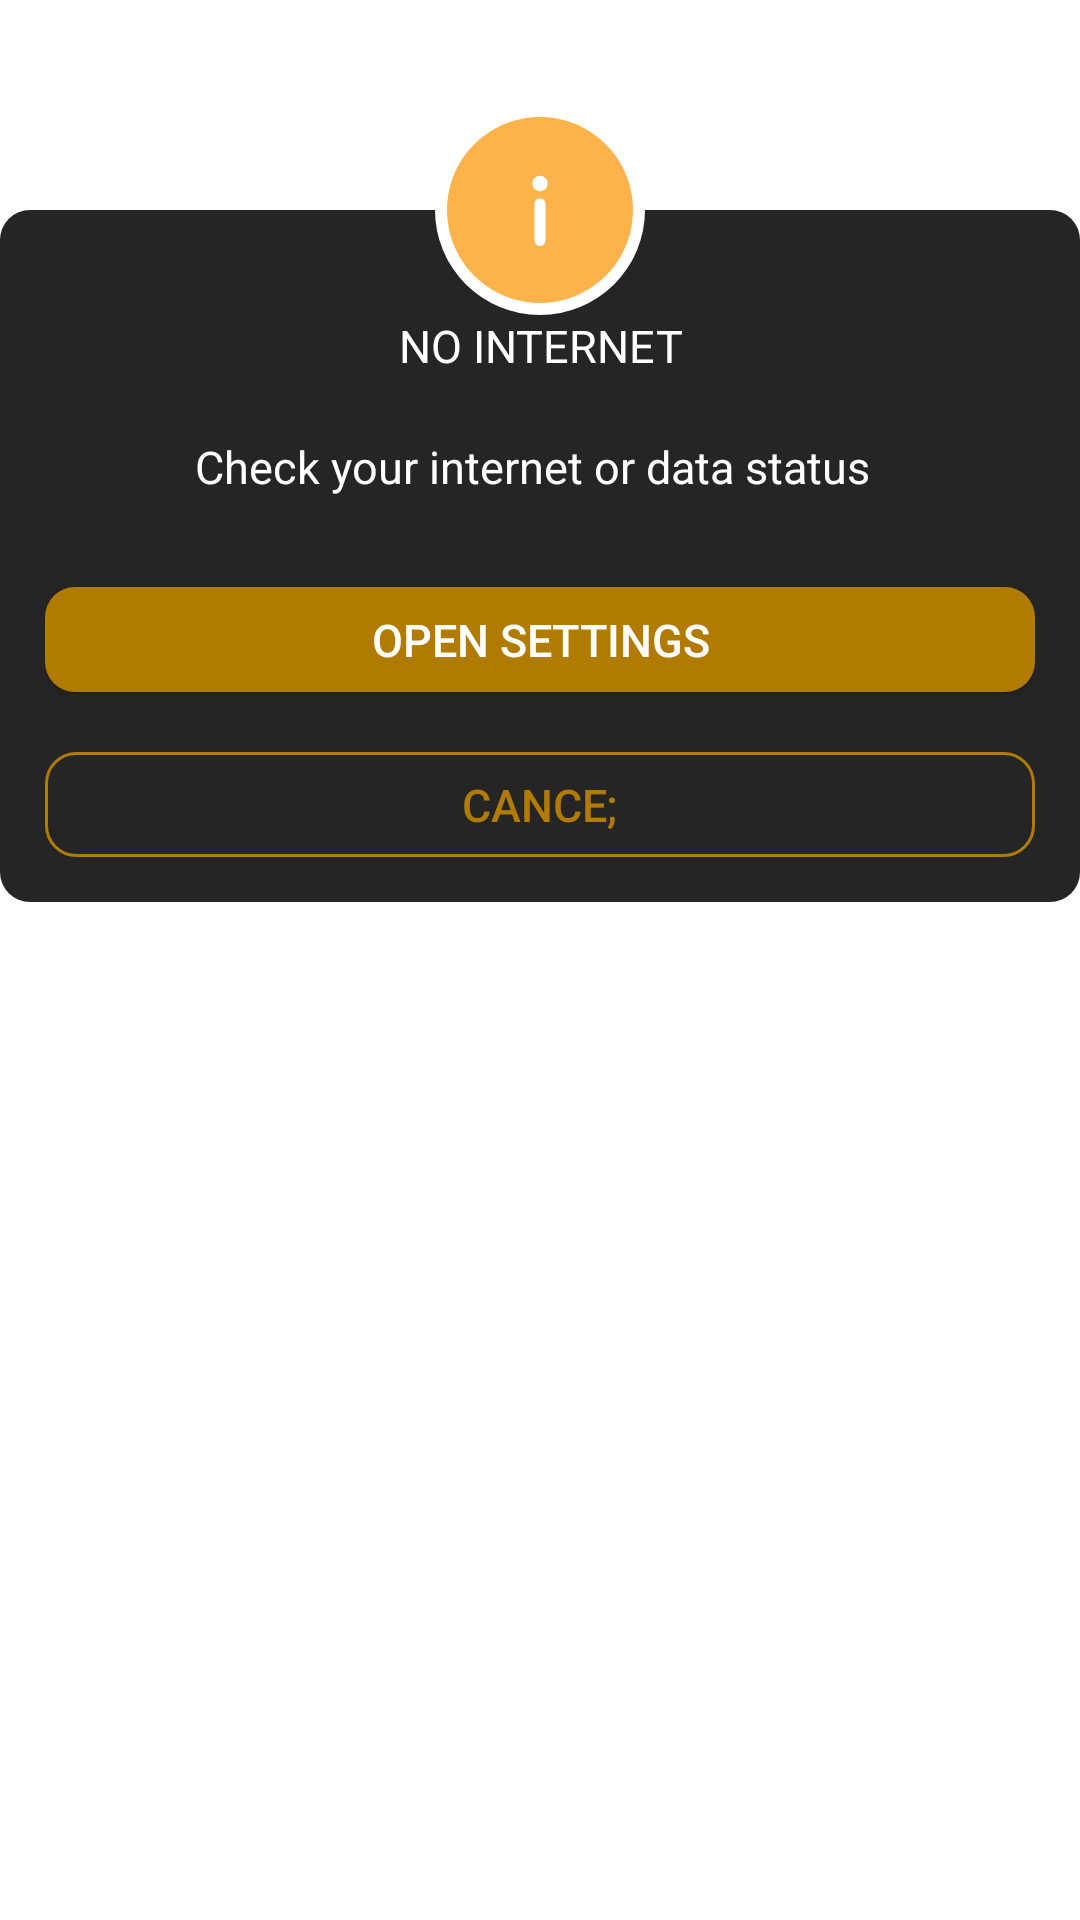

Here is an Android app screen rendered from its layout file. Give the layout XML and the strings, colors and styles it references.
<!-- AndroidManifest.xml: application theme Theme.ConnectionLiveDataExample -->
<!-- res/layout/dialog_show_internet.xml -->
<?xml version="1.0" encoding="utf-8"?>
<RelativeLayout xmlns:android="http://schemas.android.com/apk/res/android"
    xmlns:app="http://schemas.android.com/apk/res-auto"
    xmlns:tools="http://schemas.android.com/tools"
    android:layout_width="240dp"
    android:layout_height="wrap_content"
    android:layout_gravity="center"
    android:clipChildren="false"
    android:clipToPadding="false"
    android:background="@android:color/transparent">
    <androidx.constraintlayout.widget.ConstraintLayout
        android:layout_width="match_parent"
        android:layout_below="@+id/topIcon"
        android:background="@drawable/dialog_bg_rounded"
        android:layout_height="wrap_content">
        <androidx.appcompat.widget.AppCompatTextView
            android:id="@+id/titleTextView"
            android:layout_width="0dp"
            android:layout_height="wrap_content"
            android:layout_marginTop="25dp"
            android:translationY="10dp"
            android:layout_marginStart="15dp"
            android:layout_marginEnd="15dp"
            android:gravity="center"
            android:text="@string/no_Internet"
            android:textAllCaps="true"
            android:textColor="@color/white"
            android:textSize="15sp"
            app:layout_constraintEnd_toEndOf="parent"
            app:layout_constraintStart_toStartOf="parent"
            app:layout_constraintTop_toTopOf="parent" />


        <androidx.appcompat.widget.AppCompatTextView
            android:id="@+id/hintTextView"
            android:layout_width="0dp"
            android:layout_height="wrap_content"
            android:layout_marginStart="25dp"
            android:layout_marginTop="15dp"
            android:layout_marginEnd="30dp"
            android:gravity="center"
            android:padding="15dp"
            android:textColor="@color/white"
            android:layout_marginHorizontal="10dp"
            android:text="@string/Check_your_internet_or_data_status"
            android:textSize="15sp"
            app:layout_constraintEnd_toEndOf="parent"
            app:layout_constraintStart_toStartOf="parent"
            app:layout_constraintTop_toBottomOf="@id/titleTextView" />

        <androidx.appcompat.widget.LinearLayoutCompat
            android:layout_width="match_parent"
            android:layout_height="wrap_content"
            android:layout_marginBottom="15dp"
            android:layout_marginHorizontal="15dp"
            android:orientation="vertical"
            android:gravity="center"
            app:layout_constraintBottom_toBottomOf="parent"
            app:layout_constraintEnd_toEndOf="parent"
            app:layout_constraintStart_toStartOf="parent"
            app:layout_constraintTop_toBottomOf="@id/hintTextView">

            <androidx.appcompat.widget.AppCompatButton
                android:id="@+id/continueTextView"
                style="@style/PrimaryColoredButton"
                android:layout_width="match_parent"
                android:layout_height="35dp"
                android:layout_marginTop="15dp"
                android:text="@string/open_settings"
                app:layout_constraintBottom_toBottomOf="parent"
                app:layout_constraintEnd_toEndOf="parent"
                app:layout_constraintStart_toEndOf="@+id/closeTextView"
                app:layout_constraintTop_toTopOf="parent" />

            <androidx.appcompat.widget.AppCompatButton
                android:id="@+id/closeTextView"
                style="@style/LineColoredButton"
                android:layout_width="match_parent"
                android:layout_height="35dp"
                android:layout_marginTop="20dp"
                android:text="@string/cancel"
                app:layout_constraintBottom_toBottomOf="parent"
                app:layout_constraintEnd_toStartOf="@+id/continueTextView"
                app:layout_constraintStart_toStartOf="parent"
                app:layout_constraintTop_toTopOf="parent"
                tools:ignore="UnusedAttribute" />

        </androidx.appcompat.widget.LinearLayoutCompat>
    </androidx.constraintlayout.widget.ConstraintLayout>

    <androidx.appcompat.widget.AppCompatImageView
        android:id="@+id/topIcon"
        android:layout_width="70dp"
        android:layout_height="70dp"
        android:layout_alignParentTop="true"
        android:layout_centerHorizontal="true"
        android:background="@drawable/circle_white"
        android:padding="4dp"
        android:src="@drawable/ic_information"
        android:translationY="35dp" />
</RelativeLayout>
<!-- resources referenced by this layout -->
<resources>
  <color name="white">#FFFFFFFF</color>
  <!-- drawable circle_white (drawable) -->
  <?xml version="1.0" encoding="utf-8"?>
  <shape android:shape="oval" xmlns:android="http://schemas.android.com/apk/res/android">
  
      <solid android:color="@color/white"/>
  </shape>
  <!-- drawable dialog_bg_rounded (drawable) -->
  <?xml version="1.0" encoding="utf-8"?>
  <shape xmlns:android="http://schemas.android.com/apk/res/android"
      android:shape="rectangle">
      <corners
          android:radius="10dp"/>
      <solid android:color="@color/black_light" />
  </shape>
  <string name="Check_your_internet_or_data_status">Check your internet or data status</string>
  <string name="cancel">Cance;</string>
  <string name="no_Internet">No Internet</string>
  <string name="open_settings">Open Settings</string>
  <style name="LineColoredButton" parent="Widget.AppCompat.Button">
          <item name="android:background">@drawable/btn_line_accent_cir</item>
          <item name="android:textColor">@color/colorPrimaryDark</item>
          <item name="android:textSize">15sp</item>
      </style>
  <style name="PrimaryColoredButton" parent="Widget.AppCompat.Button">
          <item name="android:background">@drawable/btn_gradient_primary_cir</item>
          <item name="android:textColor">@color/white</item>
          <item name="android:textSize">15sp</item>
      </style>
  <style name="Theme.ConnectionLiveDataExample" parent="Theme.MaterialComponents.DayNight.DarkActionBar">
          
          <item name="colorPrimary">@color/purple_500</item>
          <item name="colorPrimaryVariant">@color/purple_700</item>
          <item name="colorOnPrimary">@color/white</item>
          
          <item name="colorSecondary">@color/teal_200</item>
          <item name="colorSecondaryVariant">@color/teal_700</item>
          <item name="colorOnSecondary">@color/black</item>
          
          <item name="android:statusBarColor" tools:targetApi="l">?attr/colorPrimaryVariant</item>
          
      </style>
  <color name="black_light">#252525</color>
  <!-- drawable btn_line_accent_cir (drawable) -->
  <?xml version="1.0" encoding="UTF-8"?>
  <selector xmlns:android="http://schemas.android.com/apk/res/android">
      <item android:state_pressed="true">
          <shape>
              <stroke android:color="@color/colorPrimaryDark" android:width="1dp" />
              <corners android:radius="10dp" />
          </shape>
      </item>
      <item>
          <shape>
              <stroke android:color="@color/colorPrimaryDark" android:width="1dp" />
              <corners android:radius="10dp" />
          </shape>
      </item>
  </selector>
  <color name="colorPrimaryDark">#b17b00</color>
  <!-- drawable btn_gradient_primary_cir (drawable) -->
  <?xml version="1.0" encoding="UTF-8"?>
  <selector xmlns:android="http://schemas.android.com/apk/res/android">
      <item android:state_pressed="true">
          <shape>
              <gradient android:angle="360" android:endColor="@color/colorPrimary" android:startColor="@color/colorPrimary" />
              <corners android:radius="10dp" />
          </shape>
      </item>
      <item>
          <shape>
              <gradient android:angle="360" android:endColor="@color/colorPrimaryDark" android:startColor="@color/colorPrimaryDark" />
              <corners android:radius="10dp" />
          </shape>
      </item>
  </selector>
  <color name="purple_500">#FF6200EE</color>
  <color name="purple_700">#FF3700B3</color>
  <color name="teal_200">#FF03DAC5</color>
  <color name="teal_700">#FF018786</color>
  <color name="black">#FF000000</color>
  <color name="colorPrimary">#b17b00</color>
</resources>
